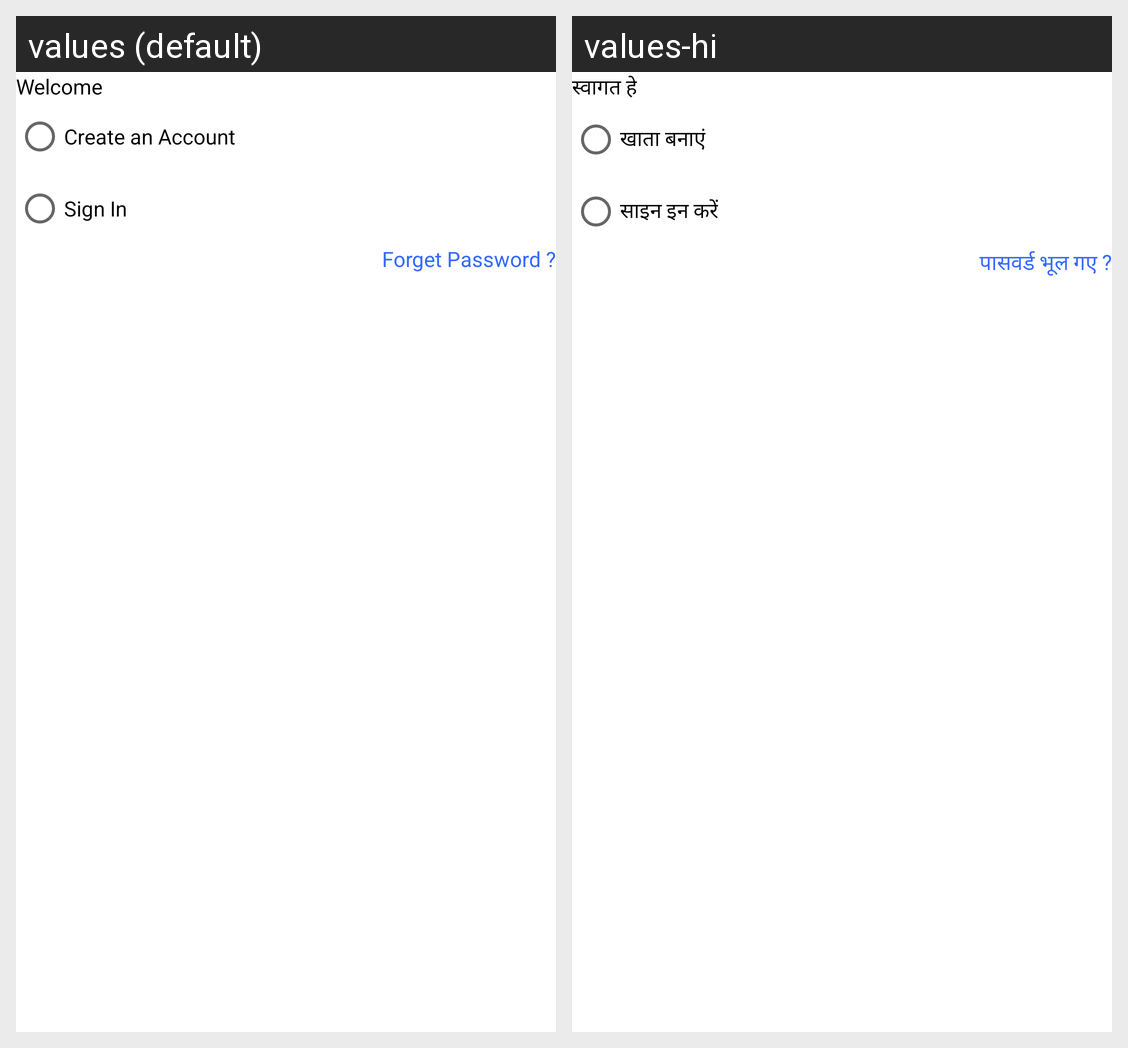

For this localized Android screen grid, give each drawn string resource with its value in every locale shown.
Android screen res/layout/activity_registration.xml rendered under 2 locales, left to right: values (default), values-hi. Device: Nexus 5 (rendered at 1080×1920; each locale shown at half size, 540×960, under a caption strip naming it); theme Theme.A2.
Strings drawn on this screen, with the default value and each locale's value (text and hints the layout hard-codes, and strings that could not be matched under every locale, appear in the picture but are not listed):

Welcome
  values: Welcome
  values-hi: स्वागत हे

Create_an_Account
  values: Create an Account
  values-hi: खाता बनाएं

Sign_In
  values: Sign In
  values-hi: साइन इन करें

Forget_Password
  values: Forget Password ?
  values-hi: पासवर्ड भूल गए ?
